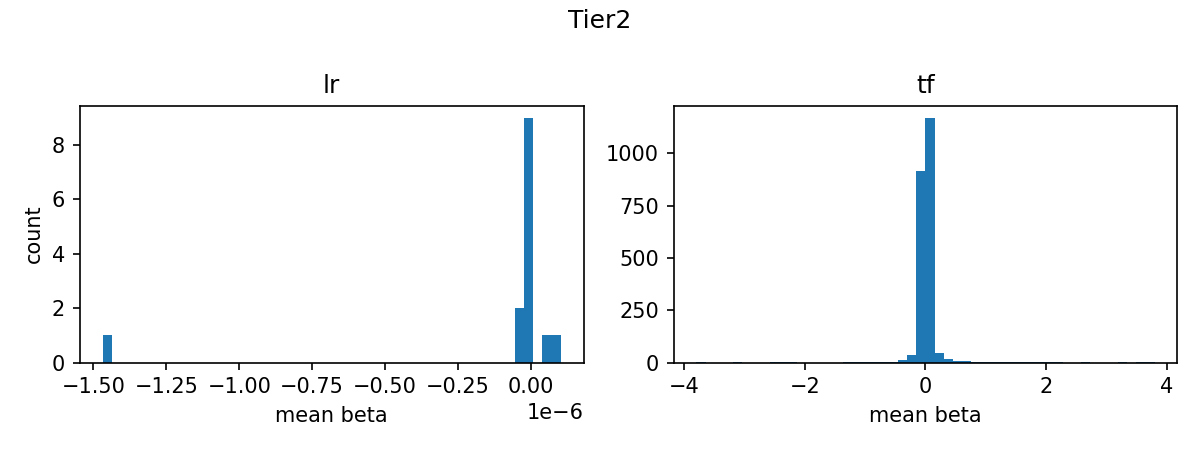

The file beside this chart, header and first rows:
group, left, right, count
lr, -1.4683545e-06, -1.4369386e-06, 1
lr, -1.4369386e-06, -1.4055228e-06, 0
lr, -1.4055228e-06, -1.3741069e-06, 0
lr, -1.3741069e-06, -1.342691e-06, 0
lr, -1.342691e-06, -1.3112751e-06, 0
lr, -1.3112751e-06, -1.2798592e-06, 0
lr, -1.2798592e-06, -1.2484434e-06, 0
lr, -1.2484434e-06, -1.2170276e-06, 0
lr, -1.2170276e-06, -1.1856117e-06, 0
lr, -1.1856117e-06, -1.1541958e-06, 0
lr, -1.1541958e-06, -1.12278e-06, 0
lr, -1.12278e-06, -1.0913641e-06, 0
lr, -1.0913641e-06, -1.0599482e-06, 0
lr, -1.0599482e-06, -1.0285323e-06, 0
lr, -1.0285323e-06, -9.971164e-07, 0
lr, -9.971164e-07, -9.657006e-07, 0
lr, -9.657006e-07, -9.342847e-07, 0
lr, -9.342847e-07, -9.0286886e-07, 0
lr, -9.0286886e-07, -8.71453e-07, 0
lr, -8.71453e-07, -8.400371e-07, 0
lr, -8.400371e-07, -8.086212e-07, 0
lr, -8.086212e-07, -7.7720534e-07, 0
lr, -7.7720534e-07, -7.4578946e-07, 0
lr, -7.4578946e-07, -7.143736e-07, 0
lr, -7.143736e-07, -6.8295776e-07, 0
lr, -6.8295776e-07, -6.515419e-07, 0
lr, -6.515419e-07, -6.20126e-07, 0
lr, -6.20126e-07, -5.887101e-07, 0
lr, -5.887101e-07, -5.5729424e-07, 0
lr, -5.5729424e-07, -5.2587836e-07, 0
lr, -5.2587836e-07, -4.944625e-07, 0
lr, -4.944625e-07, -4.6304663e-07, 0
lr, -4.6304663e-07, -4.3163075e-07, 0
lr, -4.3163075e-07, -4.002149e-07, 0
lr, -4.002149e-07, -3.6879902e-07, 0
lr, -3.6879902e-07, -3.3738314e-07, 0
lr, -3.3738314e-07, -3.0596726e-07, 0
lr, -3.0596726e-07, -2.745514e-07, 0
lr, -2.745514e-07, -2.4313553e-07, 0
lr, -2.4313553e-07, -2.1171965e-07, 0
lr, -2.1171965e-07, -1.8030379e-07, 0
lr, -1.8030379e-07, -1.4888792e-07, 0
lr, -1.4888792e-07, -1.1747204e-07, 0
lr, -1.1747204e-07, -8.605617e-08, 0
lr, -8.605617e-08, -5.46403e-08, 0
lr, -5.46403e-08, -2.3224427e-08, 2
lr, -2.3224427e-08, 8.191445e-09, 9
lr, 8.191445e-09, 3.9607315e-08, 0
lr, 3.9607315e-08, 7.102319e-08, 1
lr, 7.102319e-08, 1.0243906e-07, 1
tf, -3.799, -3.647, 1
tf, -3.647, -3.495, 0
tf, -3.495, -3.343, 0
tf, -3.343, -3.191, 0
tf, -3.191, -3.039, 1
tf, -3.039, -2.887, 0
tf, -2.887, -2.735, 0
tf, -2.735, -2.583, 0
tf, -2.583, -2.431, 1
tf, -2.431, -2.279, 1
... 40 more rows
